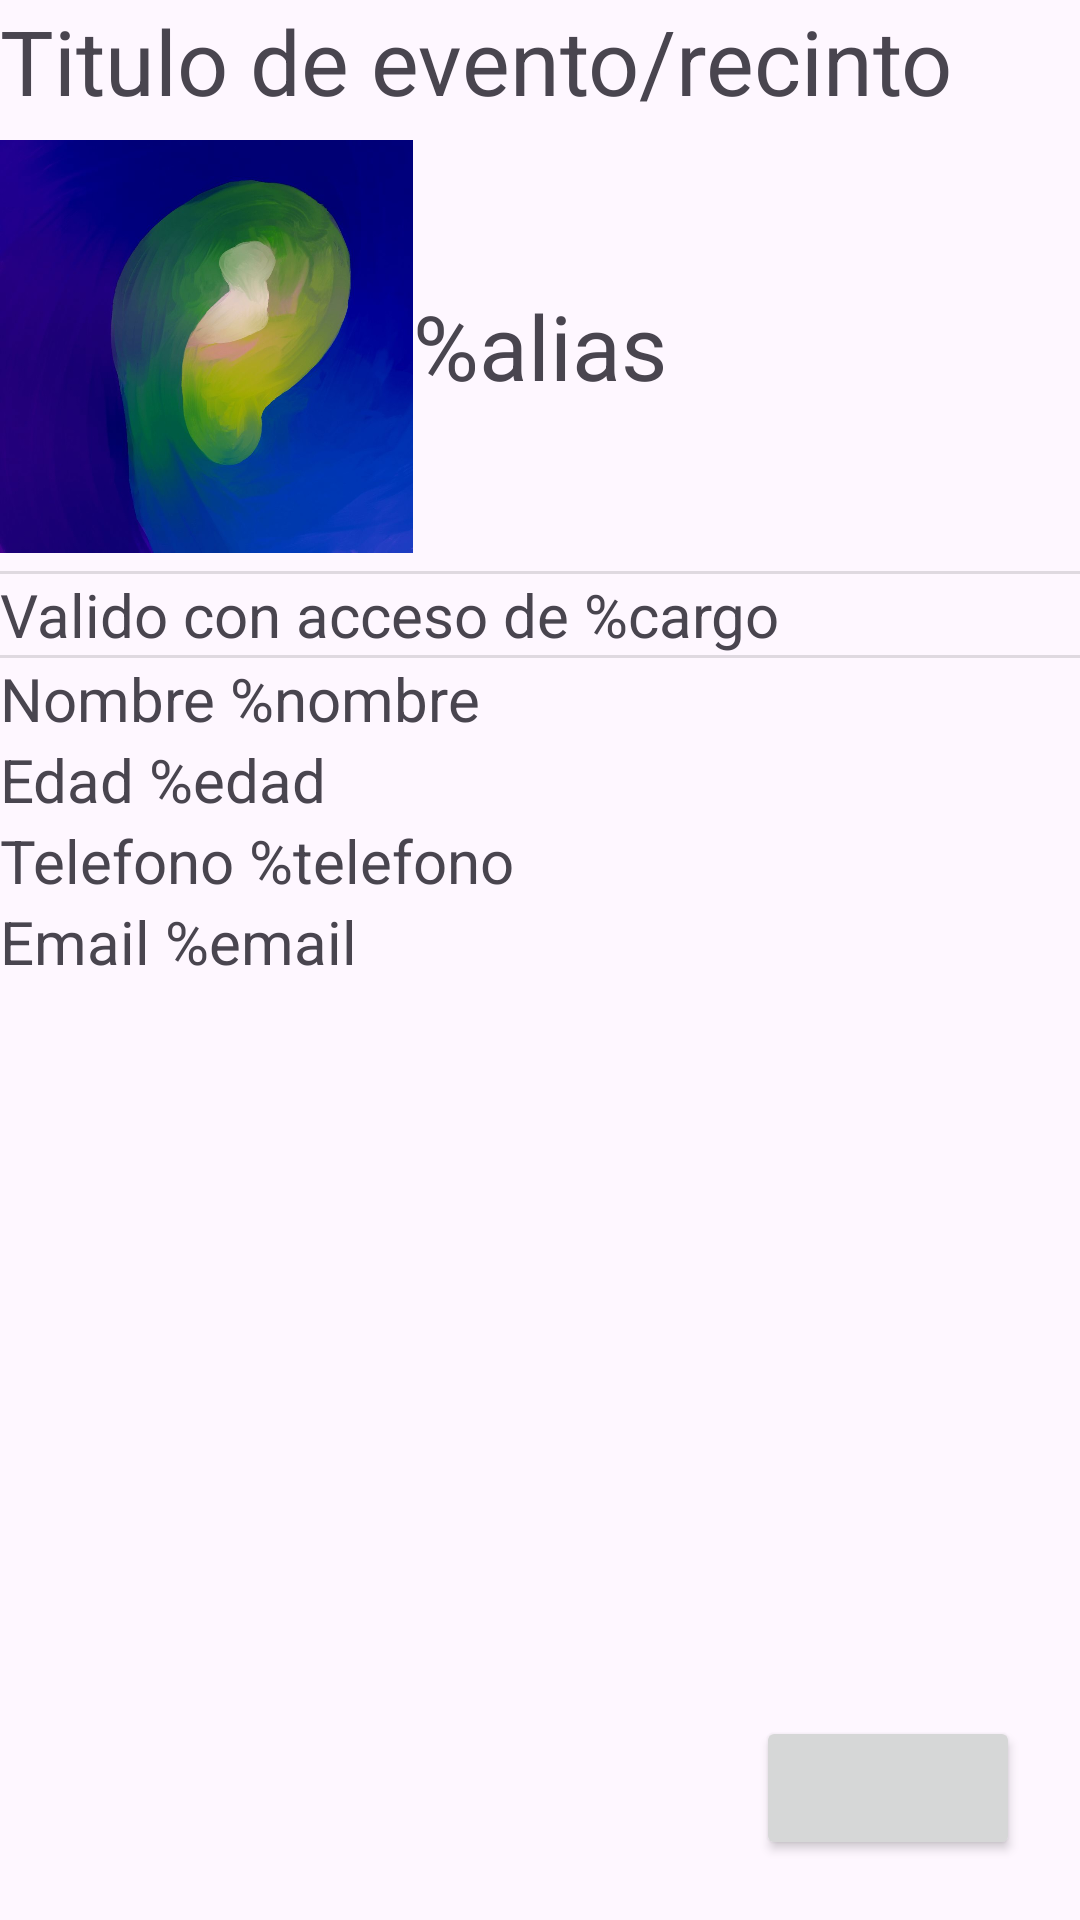

Layout XML and referenced resources for this Android screen:
<!-- AndroidManifest.xml: application theme Theme.Fundamentos -->
<!-- res/layout/activity_3_profile.xml -->
<?xml version="1.0" encoding="utf-8"?>
<androidx.constraintlayout.widget.ConstraintLayout
    xmlns:android="http://schemas.android.com/apk/res/android"
    xmlns:app="http://schemas.android.com/apk/res-auto"
    xmlns:tools="http://schemas.android.com/tools"
    android:layout_width="match_parent"
    android:layout_height="match_parent"
    tools:context=".Activity3Profile">
    <LinearLayout
        android:id="@+id/profile_main"
        android:layout_width="match_parent"
        android:layout_height="wrap_content"
        app:layout_constraintTop_toTopOf="parent"

        android:orientation="vertical">
        <TextView
            android:id="@+id/profile_titulo"
            android:layout_width="match_parent"
            android:layout_height="wrap_content"
            android:text="Titulo de evento/recinto"
            android:layout_gravity="center_horizontal"
            android:textSize="30sp"/>
        <LinearLayout
            android:layout_width="match_parent"
            android:layout_height="wrap_content"
            android:orientation="horizontal"
            android:layout_weight="2">
            <ImageView
                android:id="@+id/profile_imagen"
                android:layout_width="0dp"
                android:layout_height="150dp"
                app:srcCompat="@drawable/bg_compressed"
                android:layout_weight="1"
                android:contentDescription=""/>
            <TextView
                android:id="@+id/profile_alias"
                android:layout_width="wrap_content"
                android:layout_height="wrap_content"
                android:text="%alias"
                android:layout_gravity="center"
                android:layout_weight="1"
                android:textSize="30sp"/>
        </LinearLayout>
        <View
            android:id="@+id/divider0"
            android:layout_width="match_parent"
            android:layout_height="1dp"
            android:layout_weight="0"
            android:background="?android:attr/listDivider" />

        <TextView
            android:id="@+id/profile_cargo"
            android:layout_width="match_parent"
            android:layout_height="wrap_content"
            android:text="Valido con acceso de %cargo"
            android:textSize="20sp"/>

        <View
            android:id="@+id/divider1"
            android:layout_width="match_parent"
            android:layout_height="1dp"
            android:layout_weight="0"
            android:background="?android:attr/listDivider"
            android:textSize="30sp" />

        <TextView
            android:id="@+id/profile_nombre"
            android:layout_width="match_parent"
            android:layout_height="wrap_content"
            android:text="Nombre %nombre"
            android:textSize="20sp" />

        <TextView
            android:id="@+id/profile_edad"
            android:layout_width="match_parent"
            android:layout_height="wrap_content"
            android:text="Edad %edad"
            android:textSize="20sp" />

        <TextView
            android:id="@+id/profile_telefono"
            android:layout_width="match_parent"
            android:layout_height="wrap_content"
            android:text="Telefono %telefono"
            android:textSize="20sp" />

        <TextView
            android:id="@+id/profile_email"
            android:layout_width="match_parent"
            android:layout_height="wrap_content"
            android:text="Email %email"
            android:textSize="20sp" />
    </LinearLayout>
    <ImageView
        android:id="@+id/profile_qr"
        android:layout_width="wrap_content"
        android:layout_height="wrap_content"
        app:srcCompat="@drawable/baseline_person_24"
        app:layout_constraintBottom_toBottomOf="parent"
        app:layout_constraintTop_toBottomOf="@id/profile_main"
        app:layout_constraintLeft_toLeftOf="parent"
        app:layout_constraintRight_toRightOf="parent"/>
    <Button
        android:id="@+id/btn_logout"
        android:layout_width="wrap_content"
        android:layout_height="wrap_content"
        app:layout_constraintEnd_toEndOf="parent"
        app:layout_constraintBottom_toBottomOf="parent"
        android:layout_marginEnd="20dp"
        android:layout_marginBottom="20dp"
        app:icon="@drawable/baseline_logout_24"/>
</androidx.constraintlayout.widget.ConstraintLayout>
<!-- resources referenced by this layout -->
<resources>
  <!-- drawable bg_compressed: jpg bitmap (drawable, 45119 bytes) -->
  <style name="Theme.Fundamentos" parent="Base.Theme.Fundamentos" />
  <style name="Base.Theme.Fundamentos" parent="Theme.Material3.DayNight.NoActionBar">
          
          
      </style>
</resources>
